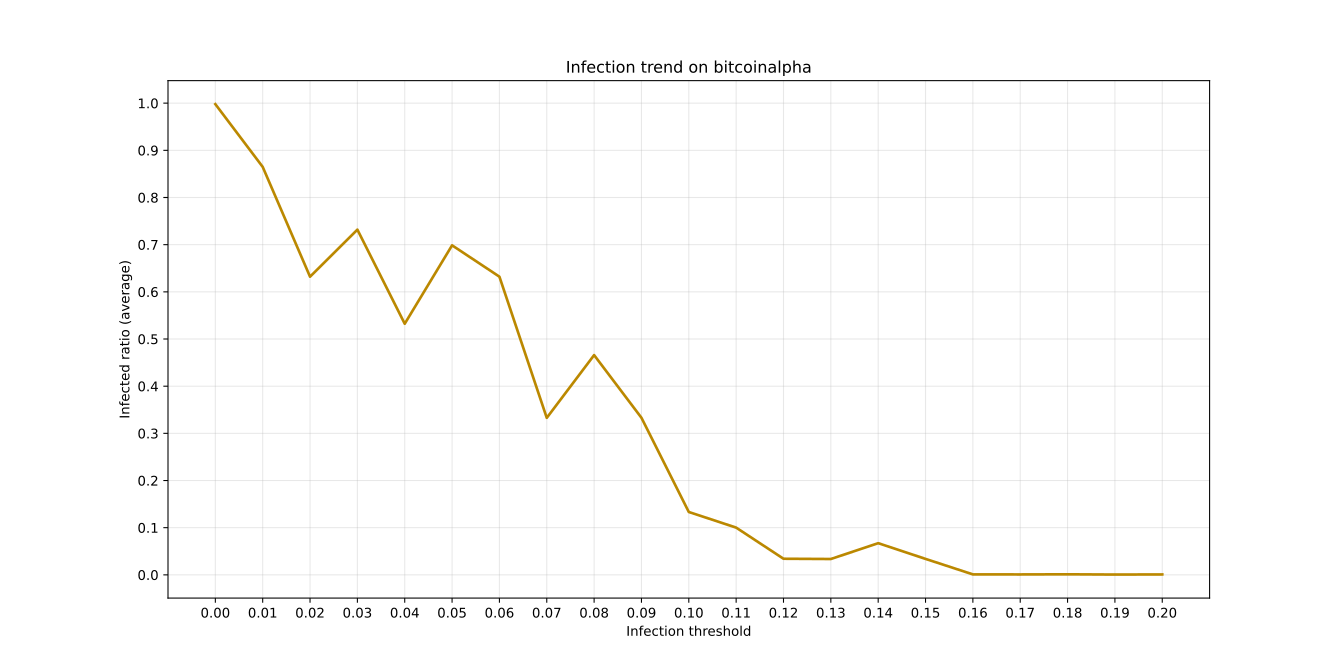

The data file committed next to this chart (first rows):
, X, Y
0, 0.0, 0.9979
1, 0.01, 0.8649
2, 0.02, 0.6321
3, 0.03, 0.7319
4, 0.04, 0.5323
5, 0.05, 0.6986
6, 0.06, 0.6321
7, 0.07, 0.3328
8, 0.08, 0.4659
9, 0.09, 0.333
10, 0.1, 0.1333
11, 0.11, 0.1001
12, 0.12, 0.03414
13, 0.13, 0.03362
14, 0.14, 0.06715
15, 0.15, 0.03382
16, 0.16, 0.0009695
17, 0.17, 0.0008814
18, 0.18, 0.001172
19, 0.19, 0.0006258
20, 0.2, 0.0008902
